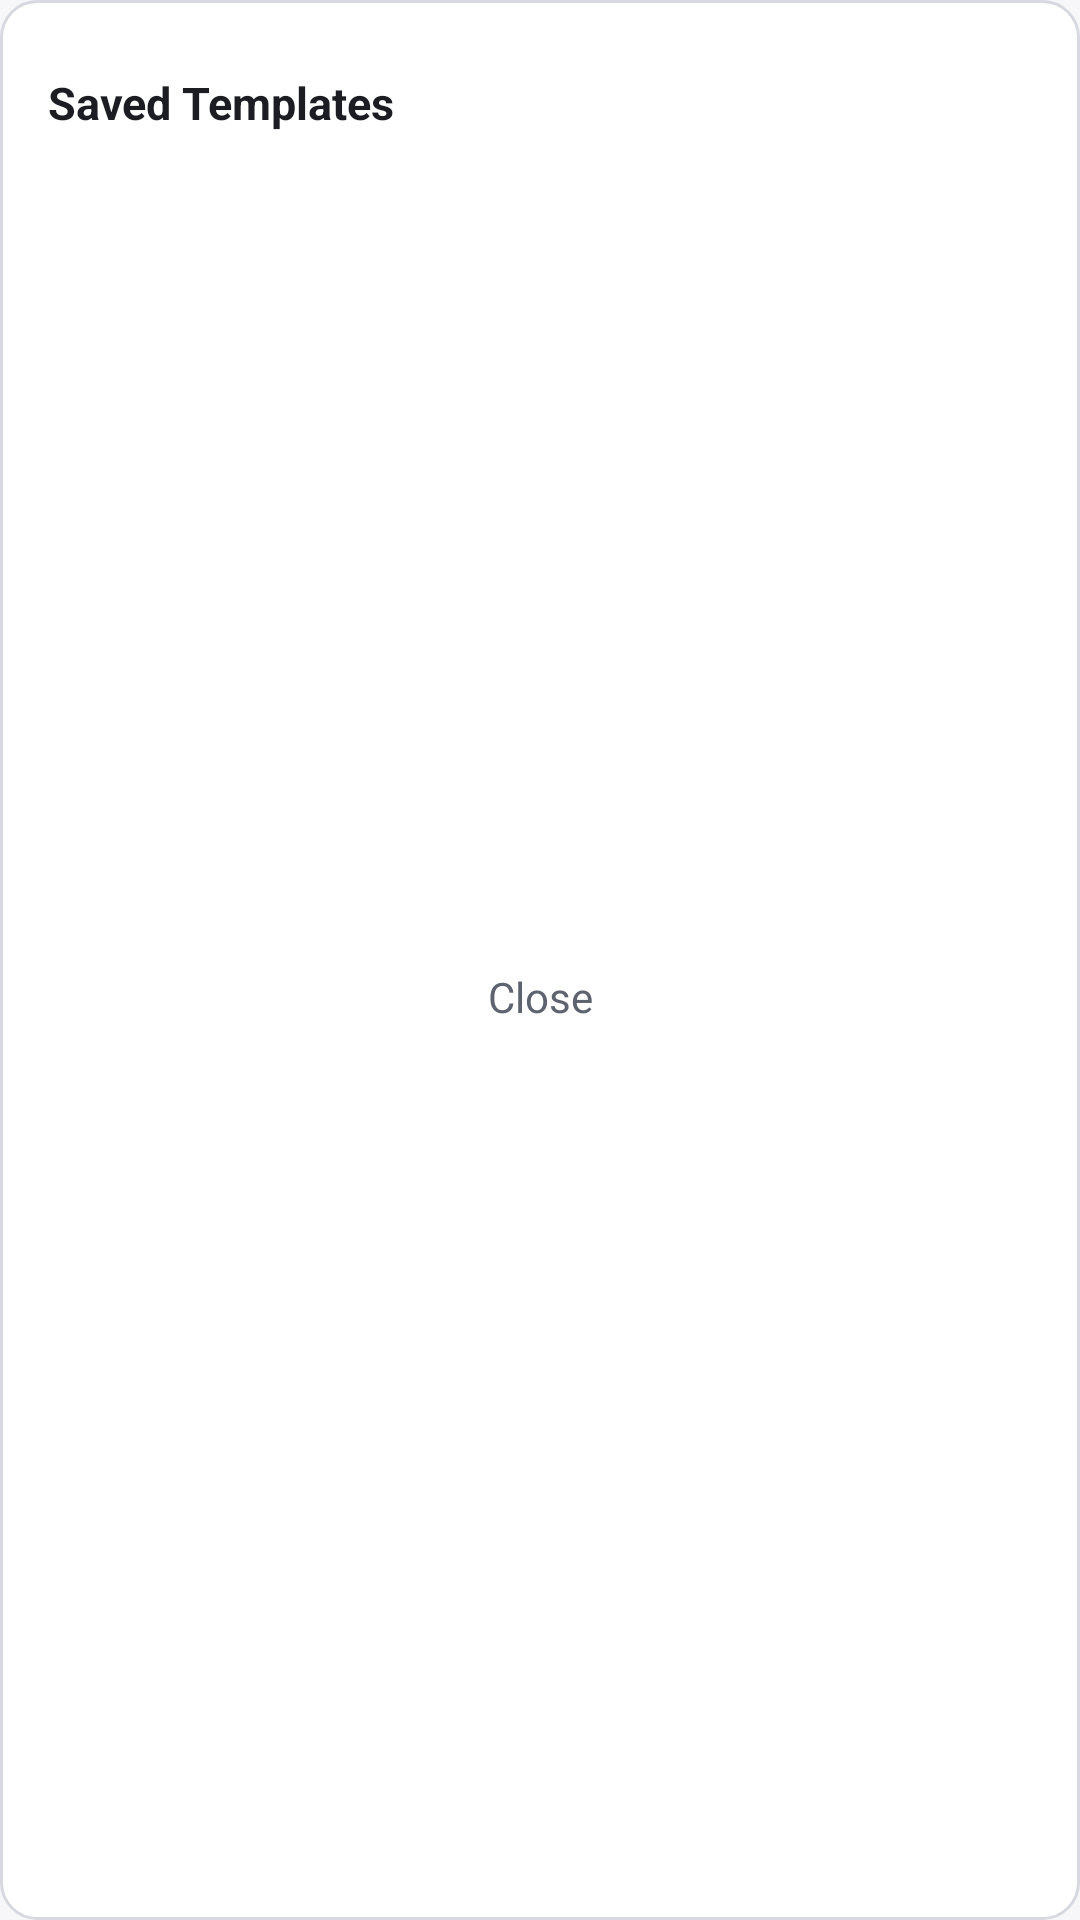

Android layout source for this screen:
<!-- AndroidManifest.xml: application theme Theme.HumanTypingIME -->
<!-- res/layout/popup_templates.xml -->
<?xml version="1.0" encoding="utf-8"?>
<LinearLayout xmlns:android="http://schemas.android.com/apk/res/android"
    android:layout_width="320dp"
    android:layout_height="wrap_content"
    android:orientation="vertical"
    android:background="@drawable/bg_popup"
    android:padding="@dimen/space_s">
    <TextView
        android:layout_width="match_parent"
        android:layout_height="wrap_content"
        android:text="Saved Templates"
        android:textColor="@color/text_primary"
        android:textSize="15sp"
        android:textStyle="bold"
        android:paddingLeft="@dimen/space_s"
        android:paddingTop="@dimen/space_m"
        android:paddingRight="@dimen/space_s"
        android:paddingBottom="@dimen/space_m" />
    <ListView
        android:id="@+id/lv_templates"
        android:layout_width="match_parent"
        android:layout_height="240dp"
        android:divider="@color/divider"
        android:dividerHeight="1dp"
        android:scrollbars="none"
        android:overScrollMode="never" />
    <TextView
        android:id="@+id/btn_close_templates"
        android:layout_width="match_parent"
        android:layout_height="48dp"
        android:layout_marginTop="@dimen/space_s"
        android:background="@drawable/bg_ripple"
        android:gravity="center"
        android:text="Close"
        android:textColor="@color/text_secondary"
        android:textSize="14sp"
        android:clickable="true"
        android:focusable="true" />
</LinearLayout>
<!-- resources referenced by this layout -->
<resources>
  <color name="divider">#D7D9E0</color>
  <color name="text_primary">#1B1D23</color>
  <color name="text_secondary">#5E6370</color>
  <dimen name="space_m">16dp</dimen>
  <dimen name="space_s">8dp</dimen>
  <!-- drawable bg_popup (drawable) -->
  <?xml version="1.0" encoding="utf-8"?>
  <shape xmlns:android="http://schemas.android.com/apk/res/android" android:shape="rectangle">
      <solid android:color="@color/bg_surface" />
      <corners android:radius="@dimen/radius_m" />
      <stroke android:width="1dp" android:color="@color/divider" />
  </shape>
  <!-- drawable bg_ripple (drawable) -->
  <?xml version="1.0" encoding="utf-8"?>
  <ripple xmlns:android="http://schemas.android.com/apk/res/android" android:color="#33FFFFFF">
      <item android:id="@android:id/mask">
          <shape android:shape="rectangle"><solid android:color="#00000000" /></shape>
      </item>
  </ripple>
  <style name="Theme.HumanTypingIME" parent="Theme.MaterialComponents.DayNight.NoActionBar">
          <item name="android:windowBackground">@color/bg_root</item>
          <item name="android:statusBarColor">@color/bg_root</item>
          <item name="android:navigationBarColor">@color/bg_root</item>
          <item name="android:windowLightStatusBar">false</item>
          <item name="colorPrimary">@color/accent</item>
          <item name="colorAccent">@color/accent</item>
          <item name="android:textColorPrimary">@color/text_primary</item>
          <item name="android:textColorSecondary">@color/text_secondary</item>
      </style>
  <color name="bg_surface">#FFFFFF</color>
  <dimen name="radius_m">12dp</dimen>
  <color name="bg_root">#F7F7FA</color>
  <color name="accent">#A96200</color>
</resources>
